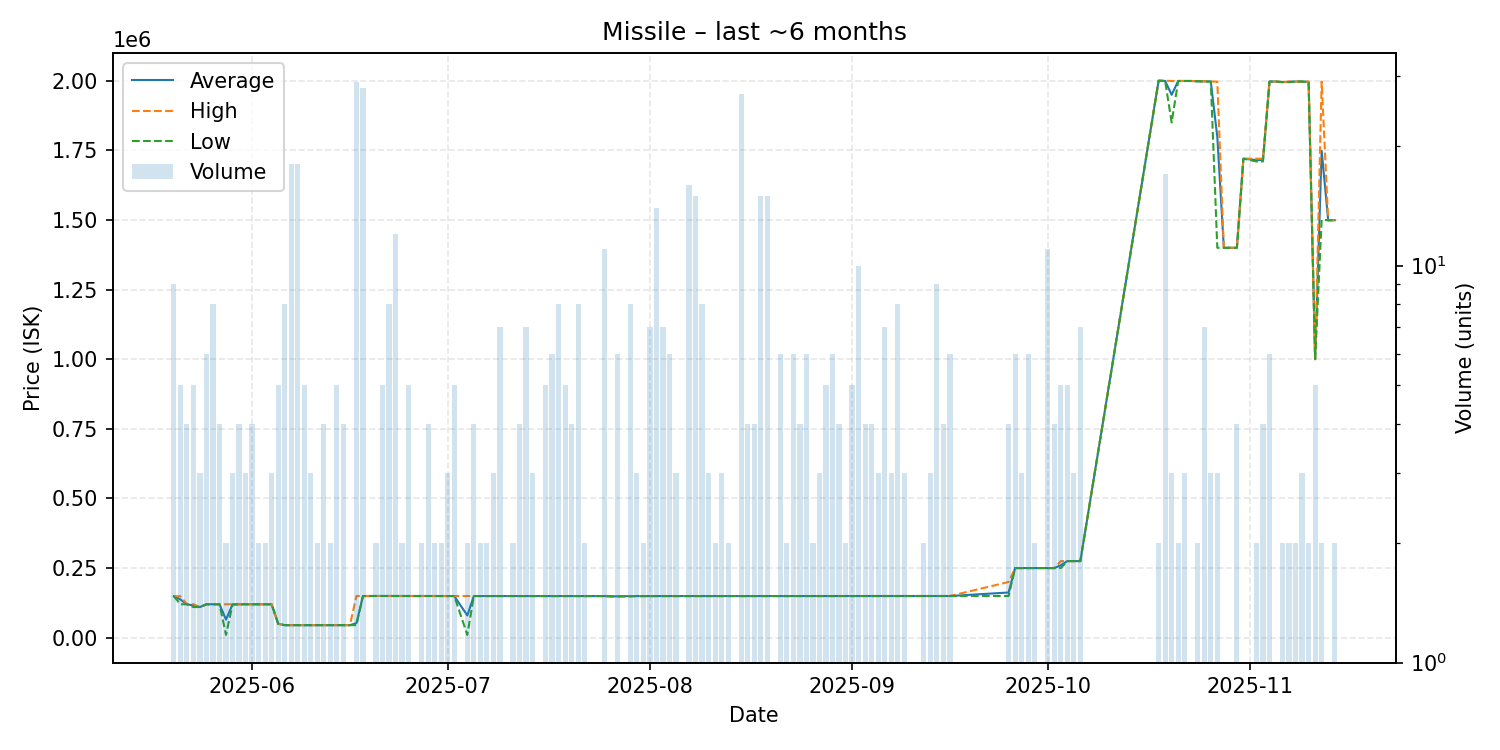

Data behind this chart, as committed beside it:
date, average, highest, lowest, order_count, volume
2025-05-20, 148900, 148900, 148900, 5, 9
2025-05-21, 137340, 148900, 120000, 5, 5
2025-05-22, 120000, 120000, 120000, 4, 4
2025-05-23, 116000, 120000, 110000, 5, 5
2025-05-24, 110000, 110000, 110000, 3, 3
2025-05-25, 120000, 120000, 120000, 5, 6
2025-05-26, 119988, 120000, 119900, 5, 8
2025-05-27, 120000, 120000, 120000, 4, 4
2025-05-28, 65060, 120000, 10120, 2, 2
2025-05-29, 119667, 120000, 119000, 3, 3
2025-05-30, 120000, 120000, 120000, 4, 4
2025-05-31, 120000, 120000, 120000, 3, 3
2025-06-01, 120000, 120000, 120000, 4, 4
2025-06-02, 119950, 120000, 119900, 2, 2
2025-06-03, 119900, 119900, 119900, 2, 2
2025-06-04, 119900, 119900, 119900, 3, 3
2025-06-05, 50000, 50000, 50000, 3, 5
2025-06-06, 45000, 45000, 45000, 7, 8
2025-06-07, 45000, 45000, 45000, 9, 18
2025-06-08, 45000, 45000, 45000, 7, 18
2025-06-09, 45000, 45000, 45000, 4, 5
2025-06-10, 45000, 45000, 45000, 2, 3
2025-06-11, 45000, 45000, 45000, 2, 2
2025-06-12, 45000, 45000, 45000, 3, 4
2025-06-13, 45000, 45000, 45000, 2, 2
2025-06-14, 45000, 45000, 45000, 3, 5
2025-06-15, 45000, 45000, 45000, 4, 4
2025-06-16, 45000, 45000, 45000, 1, 1
2025-06-17, 52228, 149800, 45000, 5, 29
2025-06-18, 149532, 149800, 149500, 9, 28
2025-06-19, 149800, 149800, 149800, 1, 1
2025-06-20, 149800, 149800, 149800, 2, 2
2025-06-21, 149700, 149700, 149700, 5, 5
2025-06-22, 149700, 149700, 149700, 5, 8
2025-06-23, 149700, 149700, 149700, 8, 12
2025-06-24, 149700, 149700, 149700, 2, 2
2025-06-25, 149700, 149700, 149700, 4, 5
2025-06-26, 149700, 149700, 149700, 1, 1
2025-06-27, 149700, 149700, 149700, 2, 2
2025-06-28, 149700, 149700, 149700, 4, 4
2025-06-29, 149650, 149700, 149600, 2, 2
2025-06-30, 149600, 149600, 149600, 2, 2
2025-07-01, 149600, 149600, 149600, 3, 3
2025-07-02, 149600, 149600, 149600, 5, 5
2025-07-04, 79860, 149600, 10120, 2, 2
2025-07-05, 149600, 149600, 149600, 4, 4
2025-07-06, 149600, 149600, 149600, 2, 2
2025-07-07, 149600, 149600, 149600, 2, 2
2025-07-08, 149600, 149600, 149600, 3, 3
2025-07-09, 149600, 149600, 149600, 5, 7
2025-07-10, 149600, 149600, 149600, 1, 1
2025-07-11, 149500, 149500, 149500, 2, 2
2025-07-12, 149500, 149500, 149500, 4, 4
2025-07-13, 149500, 149500, 149500, 7, 7
2025-07-14, 149500, 149500, 149500, 2, 3
2025-07-16, 149500, 149500, 149500, 5, 5
2025-07-17, 149500, 149500, 149500, 6, 6
2025-07-18, 149500, 149500, 149500, 5, 8
2025-07-19, 149500, 149500, 149500, 5, 5
2025-07-20, 149475, 149500, 149400, 4, 4
... 93 more rows
